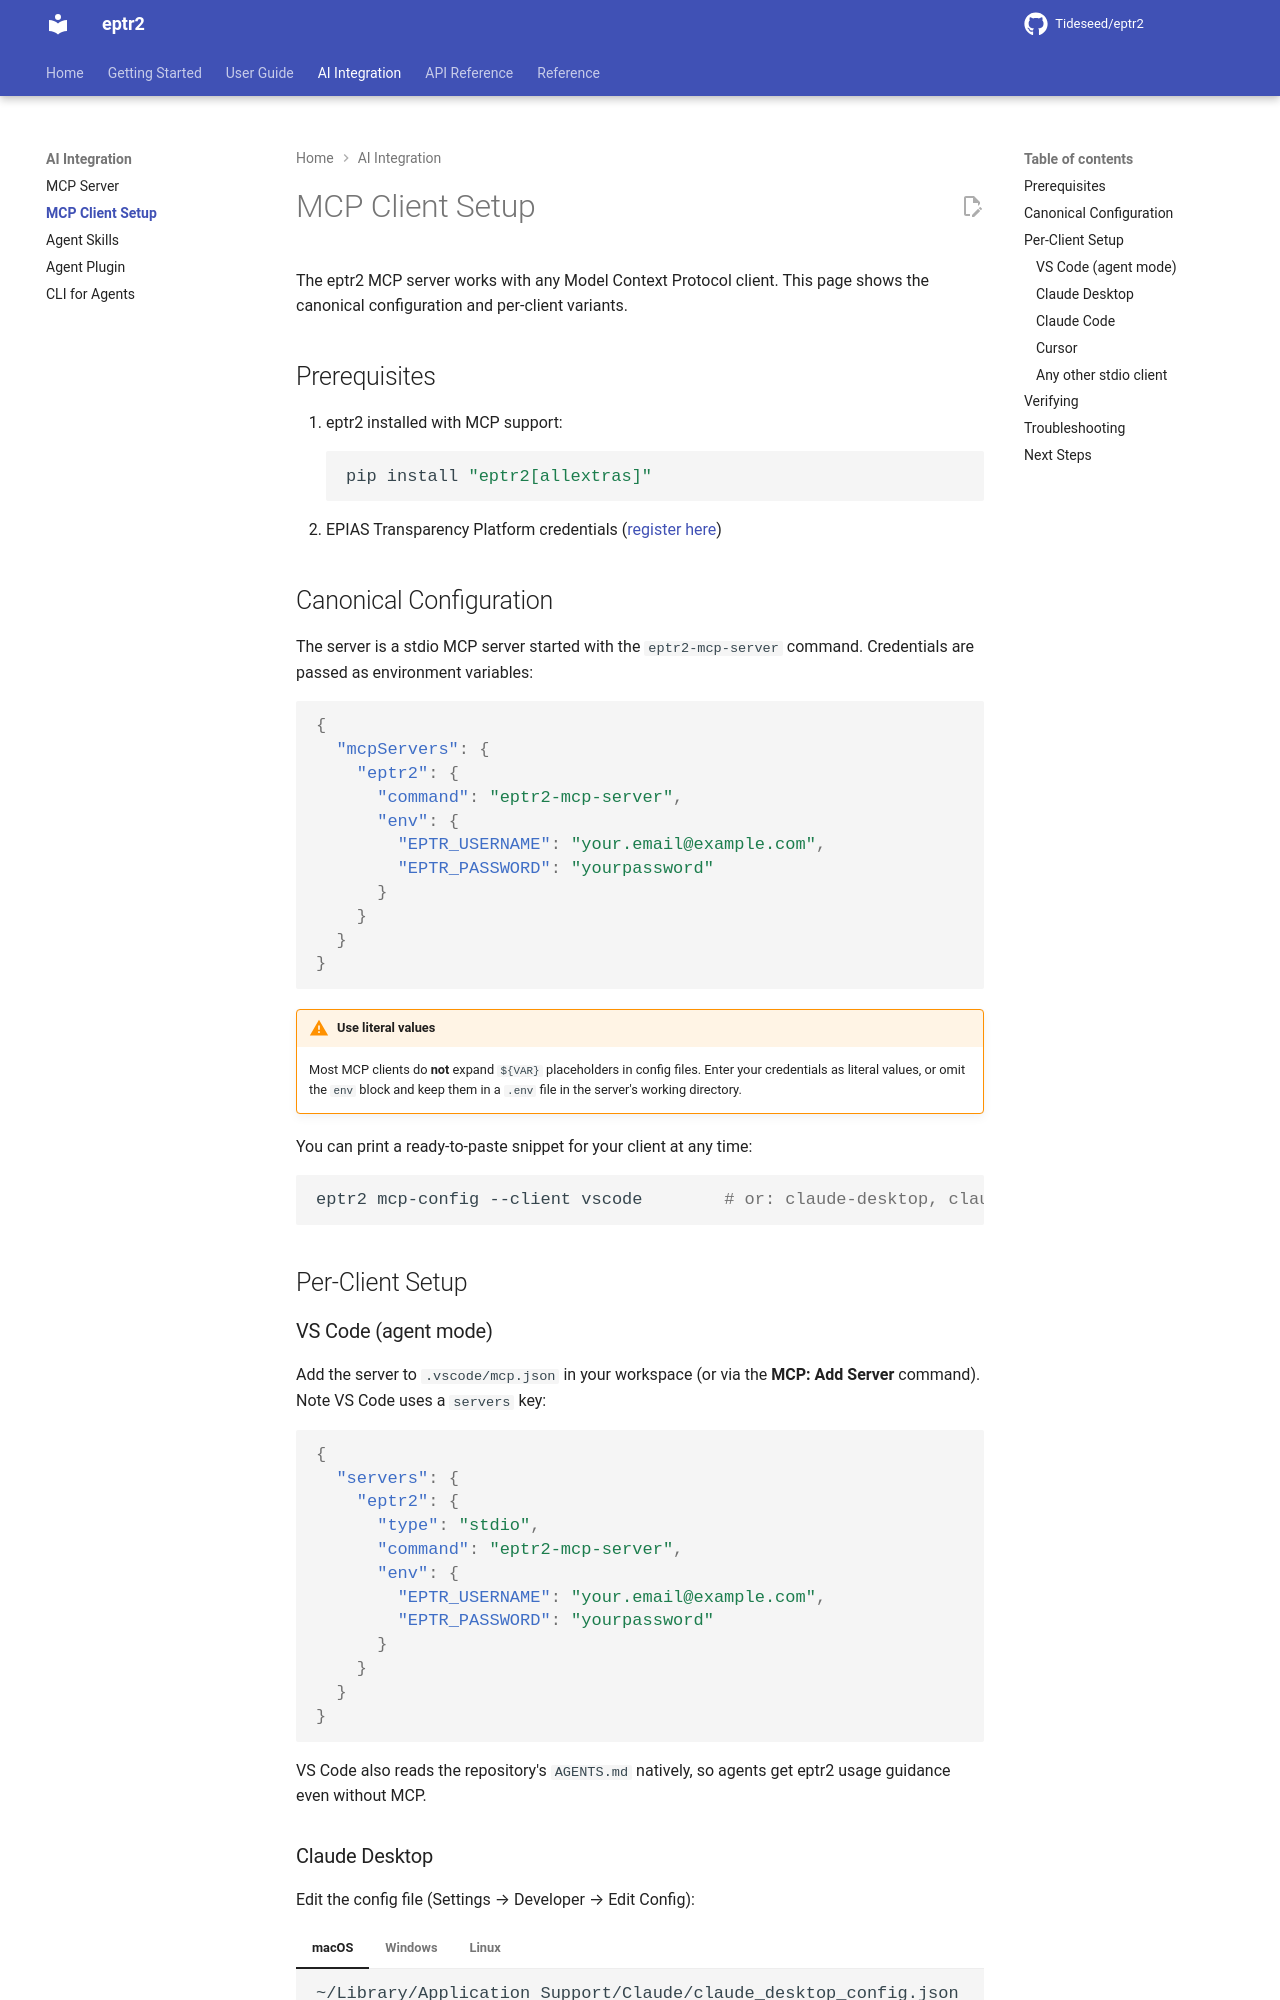

repository: Tideseed/eptr2 · page: 1.4.0/ai-integration/mcp-clients/index.html · generator: mkdocs

# MCP Client Setup

The eptr2 MCP server works with any Model Context Protocol client. This page shows the canonical configuration and per-client variants.

## Prerequisites

1. eptr2 installed with MCP support:
   ```bash
   pip install "eptr2[allextras]"
   ```
2. EPIAS Transparency Platform credentials ([register here](https://kayit.epias.com.tr/epias-transparency-platform-registration-form))

## Canonical Configuration

The server is a stdio MCP server started with the `eptr2-mcp-server` command. Credentials are passed as environment variables:

```json
{
  "mcpServers": {
    "eptr2": {
      "command": "eptr2-mcp-server",
      "env": {
        "EPTR_USERNAME": "your.email@example.com",
        "EPTR_PASSWORD": "yourpassword"
      }
    }
  }
}
```

!!! warning "Use literal values"
    Most MCP clients do **not** expand `${VAR}` placeholders in config files. Enter your credentials as literal values, or omit the `env` block and keep them in a `.env` file in the server's working directory.

You can print a ready-to-paste snippet for your client at any time:

```bash
eptr2 mcp-config --client vscode        # or: claude-desktop, claude-code, cursor, generic
```

## Per-Client Setup

### VS Code (agent mode)

Add the server to `.vscode/mcp.json` in your workspace (or via the **MCP: Add Server** command). Note VS Code uses a `servers` key:

```json
{
  "servers": {
    "eptr2": {
      "type": "stdio",
      "command": "eptr2-mcp-server",
      "env": {
        "EPTR_USERNAME": "your.email@example.com",
        "EPTR_PASSWORD": "yourpassword"
      }
    }
  }
}
```

VS Code also reads the repository's `AGENTS.md` natively, so agents get eptr2 usage guidance even without MCP.

### Claude Desktop

Edit the config file (Settings → Developer → Edit Config):

=== "macOS"
    ```
    ~/Library/Application Support/Claude/claude_desktop_config.json
    ```

=== "Windows"
    ```
    %APPDATA%\Claude\claude_desktop_config.json
    ```

=== "Linux"
    ```
    ~/.config/Claude/claude_desktop_config.json
    ```

Paste the canonical configuration above, then restart Claude Desktop. The eptr2 tools appear under the tools icon.
